Run: headless pygame with SDL's dummy video driver; simulated clock (each Clock.tick advances the game by its frame time, no real sleeping); random seed 0; keys injected as events and as key.get_pressed() state; mouse plan: one left click at the window centre at the start of phase 2, then a move to the lower-right quarter at the start of phase 3.
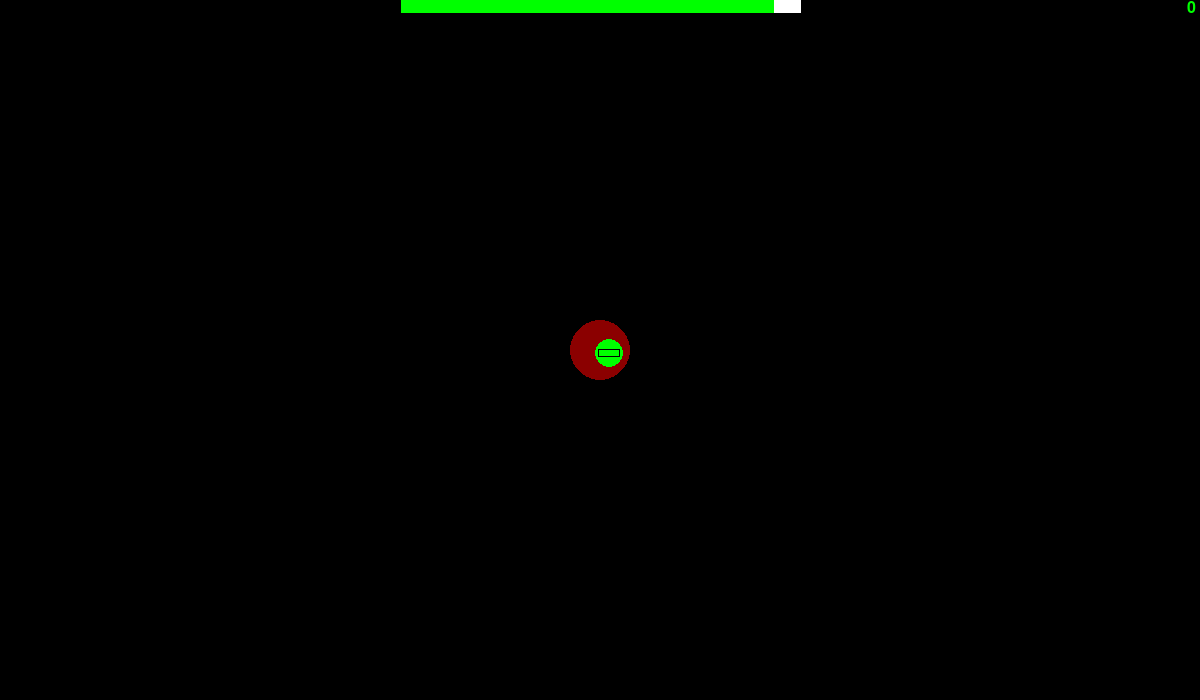
Frame 1 of 4 · flips 1–60 · no input
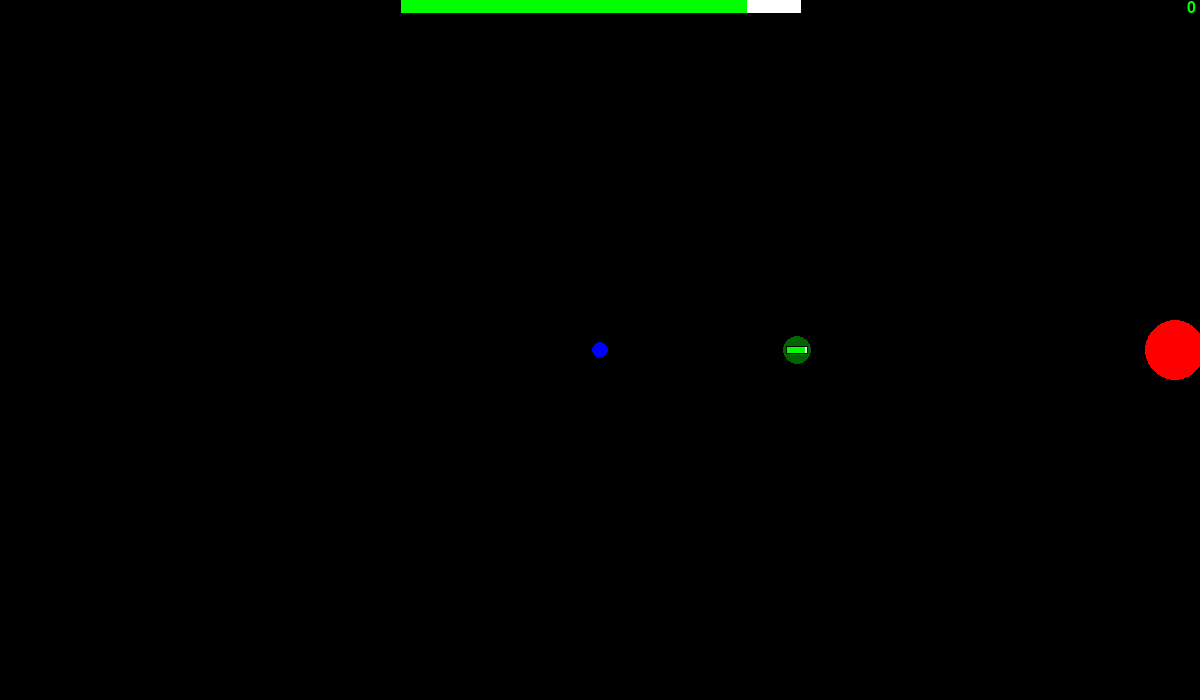
Frame 2 of 4 · flips 61–180 · clicked the window centre · tapped SPACE, RETURN · held RIGHT (→), D
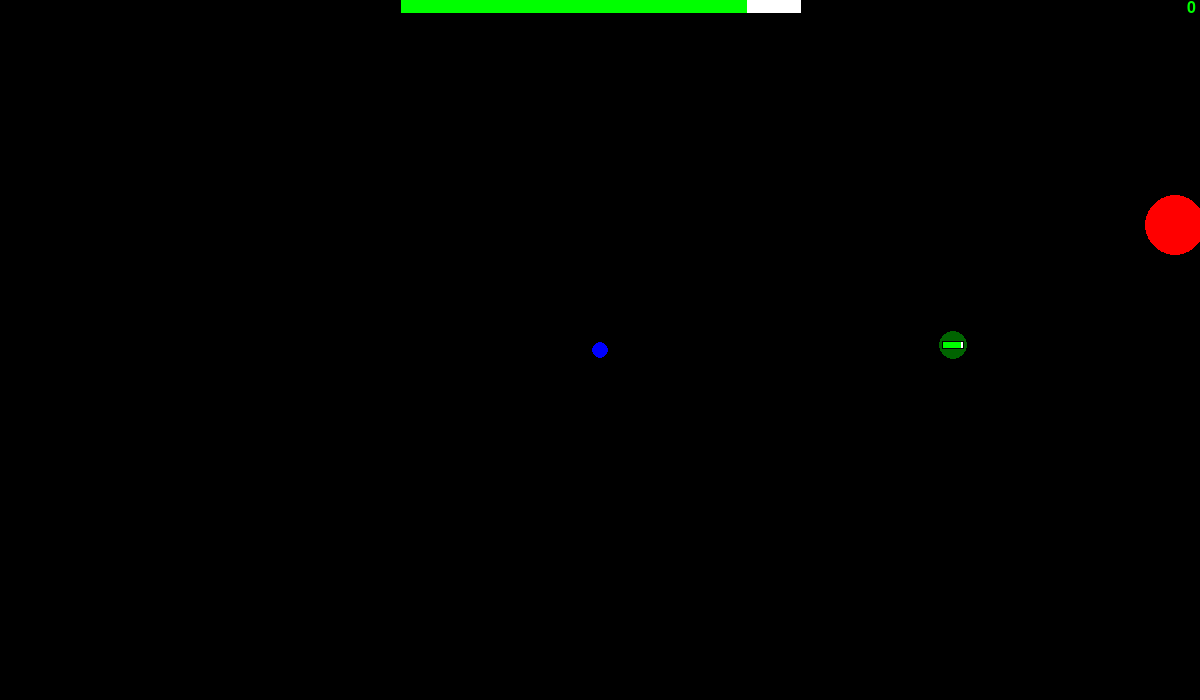
Frame 3 of 4 · flips 181–300 · moved the mouse to the lower-right quarter · held DOWN (↓), S
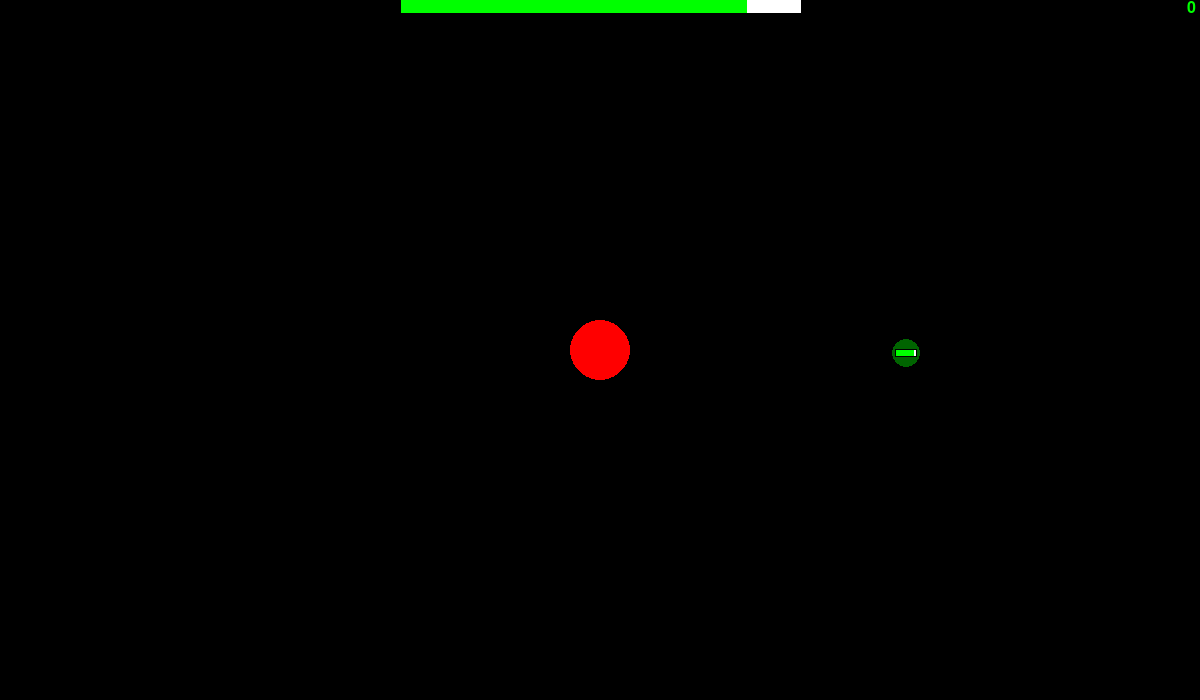
Frame 4 of 4 · flips 301–420 · held LEFT (←), A, UP (↑), W

The pygame program that drew these frames:

import pygame
import random

# pygame setup
pygame.init()
screen = pygame.display.set_mode((1200,700))
pygame.display.set_caption('Game')
clock = pygame.time.Clock()
running = True
playing = True
dt = 1
tick = 1

font1 = pygame.font.SysFont('Comic Sans MS', 24)
font2 = pygame.font.SysFont('Comic Sans MS', 36)


width = screen.get_width()
height = screen.get_height()

cursor_pos = pygame.Vector2(width/2, height / 2)
shots = []
enemies = []

class player():
    def __init__(self,size, max_health,shoot_speed,max_teleports,norm_color,hit_color):
        self.score = 0
        self.pos = pygame.Vector2(width/2, height / 2)
        self.shoot_speed = shoot_speed
        self.size = size
        self.tele_cooldown = 0
        self.teleports = max_teleports
        self.health = max_health
        self.max_health = max_health
        self.color = norm_color
        self.norm_color = norm_color
        self.hit_color = hit_color
    def is_hit(self,enemy):
        if(tick%6 == 0):
            if (enemy.pos.x < self.pos.x+self.size and enemy.pos.x > self.pos.x-self.size) and (enemy.pos.y < self.pos.y+self.size and enemy.pos.y > self.pos.y-self.size):
                self.health -= 1
                self.color = self.hit_color
                if(self.health <= 0):
                    print('You Died')
                    print('final score:',self.score)
                    raise Exception ("You Died")
                return True
            else:
                self.color = self.norm_color
    def teleport(self,pos):
        if(self.teleports > 0):
            self.pos.x = pos[0]
            self.pos.y = pos[1]
            self.teleports -= 1
            self.tele_cooldown = 200
    def shoot(self):
        shots.append(bullet(self,20))

class bullet():
    def __init__(self,chara,speed):
        self.direction = pygame.Vector2(cursor_pos.x-chara.pos.x,cursor_pos.y-chara.pos.y)
        if(self.direction.length() != 0):
            self.direction.normalize_ip()
        self.pos = pygame.Vector2(chara.pos)
        self.speed = speed
    def update(self):
        self.pos.x += self.direction.x*self.speed
        self.pos.y += self.direction.y*self.speed

class enemy():
    def __init__(self,size, max_health,speed,norm_color,hit_color):
        x = random.randrange(0,width,1)
        y = random.randrange(0,height,1)
        self.pos = pygame.Vector2(x,y)
        self.health = max_health
        self.max_health = max_health
        self.size = size
        self.speed = speed
        self.color = norm_color
        self.norm_color = norm_color
        self.hit_color = hit_color
    def is_hit(self,bullet,chara):
        if (bullet.pos.x < self.pos.x+self.size and bullet.pos.x > self.pos.x-self.size) and (bullet.pos.y < self.pos.y+self.size and bullet.pos.y > self.pos.y-self.size):
            self.health -= 1
            self.color = self.hit_color
            if(self.health <= 0):
                if(self.speed < 320):
                    self.speed += 20
                elif(1 == random.randrange(1,20,1)):
                    enemies.remove(self)
                print('died')
                chara.score += 1
                x = random.randrange(0,width,1)
                y = random.randrange(0,height,1)
                print(x,y)
                self.pos.x = x
                self.pos.y = y
                self.health = self.max_health
                if(1 == random.randrange(1,10,1)):
                    print("you got a new enemy!")
                    blob = enemy(18,20,100,"green","darkgreen")
                    enemies.append(blob)
            return True
        elif(tick%10 == 0):
            self.color = self.norm_color
    def move(self, player_pos):
        move = pygame.Vector2(player_pos.x-self.pos.x,player_pos.y-self.pos.y)
        move.normalize_ip()
        self.pos += move*self.speed*dt
    def healthbar(self):
        x = self.pos.x - self.max_health/2
        y = self.pos.y - 3
        back_rect = pygame.Rect(x-1,y-1,self.max_health+2,8)
        base_rect = pygame.Rect(x,y,self.max_health,6)
        value_rect = pygame.Rect(x,y,self.health,6)
        pygame.draw.rect(screen,"black",back_rect)
        pygame.draw.rect(screen,"white",base_rect)
        pygame.draw.rect(screen,"green",value_rect)
        
def player_handler(chara):
    if keys[pygame.K_w]:
        chara.pos.y -= 300 * dt
    if keys[pygame.K_s]:
        chara.pos.y += 300 * dt
    if keys[pygame.K_a]:
        chara.pos.x -= 300 * dt
    if keys[pygame.K_d]:
        chara.pos.x += 300 * dt
    if keys[pygame.K_SPACE] and tick%chara.shoot_speed == 0:
        chara.shoot()
    if keys[pygame.K_j]:
        print(shots)
    if keys[pygame.K_o]:
        enemies.clear()
    mouse = pygame.mouse.get_pressed()
    pos = pygame.mouse.get_pos()
    if mouse[0]:
        cursor_pos.x = pos[0]
        cursor_pos.y = pos[1]
        if tick%chara.shoot_speed == 0:
            chara.shoot()
    if mouse[2] and chara.tele_cooldown == 0:
        chara.teleport(pos)

    chara.pos.x %= width
    chara.pos.y %= height

    # pygame.draw.polygon(screen,"red",player_pos,1) TODO: figure out shapes other than circle
    pygame.draw.circle(screen, chara.color, chara.pos, 30)
    healthbar(chara.max_health,chara.health)

    # handles tele-cooldown
    if(chara.tele_cooldown > 0):
        chara.tele_cooldown -= 1

def enemy_handler():
    for blob in enemies:
        chara.is_hit(blob)
        blob.move(chara.pos)
        pygame.draw.circle(screen, blob.color, blob.pos, 14)
        blob.healthbar()

    for shot in shots:
        shot.update()
        if shot.direction.length() == 0:
            shots.remove(shot)
        for blob in enemies:
            if blob.is_hit(shot,chara):
                try: shots.remove(shot)
                except: True
        if shot.pos.x > width or shot.pos.x < 0 or shot.pos.y > height or shot.pos.y < 0:
            try: shots.remove(shot)
            except: True
        pygame.draw.circle(screen, "yellow", shot.pos, 4)

def update_score(score):
    score_text = font1.render(str(score), True, (0, 255, 0))
    text_rect = score_text.get_rect()
    text_rect.center = (width-(text_rect.width/2)-5, 0+(text_rect.height/2))
    screen.blit(score_text, text_rect)

def healthbar(max_value,value):
    scale = width/max_value/3
    x = width/2 - max_value*scale/2+1
    back_rect = pygame.Rect(x-1,0,max_value*scale+2,scale+1)
    base_rect = pygame.Rect(x,0,max_value*scale,scale)
    value_rect = pygame.Rect(x,0,value*scale,scale)
    pygame.draw.rect(screen,"black",back_rect)
    pygame.draw.rect(screen,"white",base_rect)
    pygame.draw.rect(screen,"green",value_rect)
    pygame.draw

def update_game():
    pygame.draw.circle(screen, "blue", cursor_pos, 8) # draw cursor

    player_handler(chara)

    enemy_handler()

    update_score(chara.score) 

    # winscreen (useless, as it is probably impossible. Actually nvm; it is improbably possible)
    if(len(enemies) == 0):
        text1 = font2.render("You have done that, which is statistically impossible.", True, (0, 255, 0))
        text2 = font2.render("You have won.", True, (0, 255, 0))
        text3 = font2.render("Congrats", True, (0, 255, 0))
        text_rect1 = text1.get_rect()
        text_rect2 = text2.get_rect()
        text_rect3 = text3.get_rect()
        text_rect1.center = (width/2, height/3+(text_rect1.height/2))
        text_rect2.center = (width/2, height/3+text_rect1.height+(text_rect2.height/2))
        text_rect3.center = (width/2, height/3+text_rect1.height+text_rect2.height+(text_rect3.height/2))
        screen.blit(text1, text_rect1)
        screen.blit(text2, text_rect2)
        screen.blit(text3, text_rect3)

def menu():
    score_text = font1.render("this is the menu", True, (0, 255, 0))
    text_rect = score_text.get_rect()
    text_rect.center = (width/2, height/2)
    screen.blit(score_text, text_rect)

chara = player(30,30,5,4,"red","darkred")
blob = enemy(18,20,100,"green","darkgreen")
enemies.append(blob)

while running:
    # refresh the screen
    screen.fill("black")

    # poll for events
    # pygame.QUIT event means the user clicked X to close your window
    for event in pygame.event.get():
        if event.type == pygame.QUIT:
            running = False
        if event.type == pygame.MOUSEBUTTONUP:
            chara.shoot()
    
    keys = pygame.key.get_pressed()
    if keys[pygame.K_ESCAPE]:
        print('esc')
        playing = False
    
    if playing:
        update_game()

        # limits FPS to 60, dt is seconds since last frame, used for fps-independent physics
        dt = clock.tick(60) / 1000
        tick += 1
        tick %= 1000
    else:
        # TODO something, idk
        menu()
        if keys[pygame.K_p]:
            playing = True
    
    # update Screen
    pygame.display.flip()    

pygame.quit()
